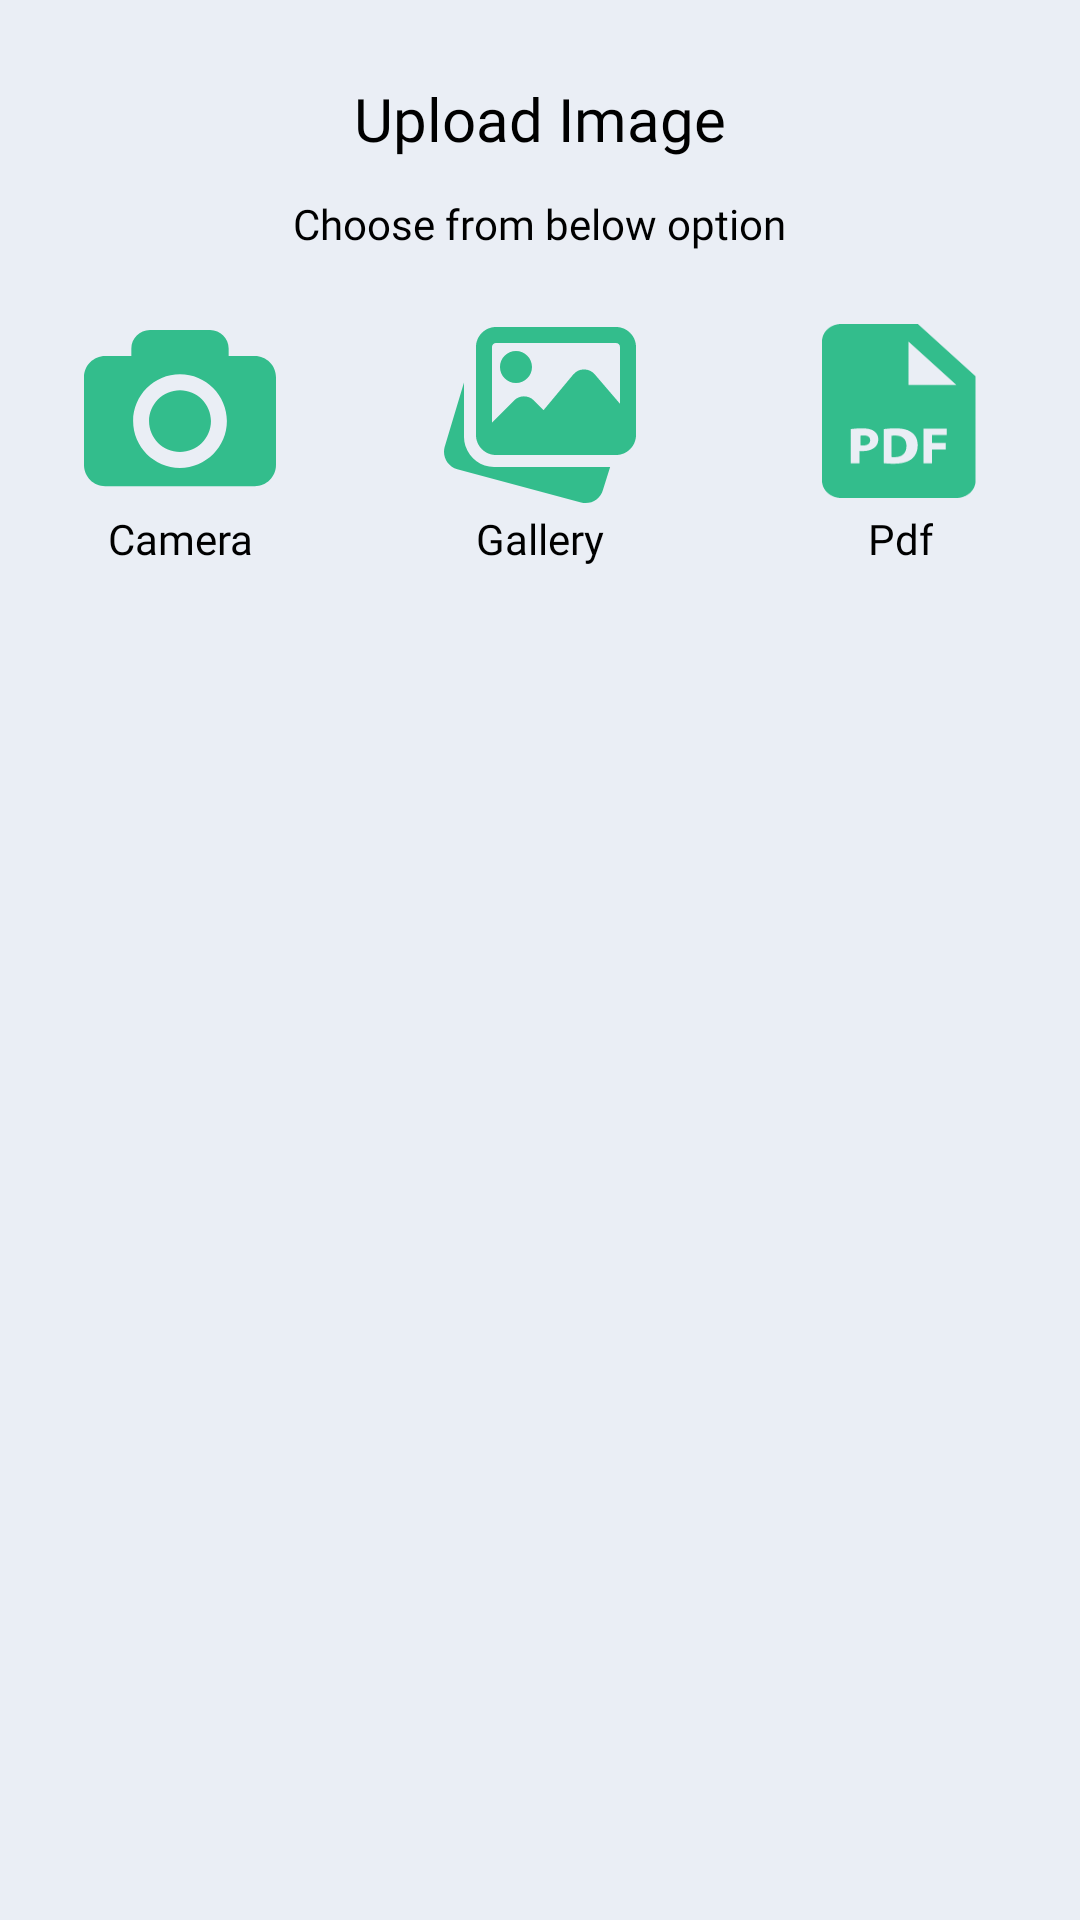

Produce the Android XML layout that renders to this screen, including the resource entries it uses.
<!-- AndroidManifest.xml: application theme Theme.CurveDelivery -->
<!-- res/layout/layout_camera_gallery.xml -->
<LinearLayout
    xmlns:android="http://schemas.android.com/apk/res/android"
    xmlns:tools="http://schemas.android.com/tools"
    android:layout_width="match_parent"
    android:layout_height="wrap_content"
    android:orientation="vertical"
    android:paddingBottom="30dp"
    android:layout_gravity="center"
    android:paddingTop="16dp"
    android:background="@drawable/bg_round_2"
    >

    <TextView
        android:id="@+id/upload_image_text"
        android:layout_width="wrap_content"
        android:layout_height="wrap_content"
        android:layout_gravity="center_horizontal"
        android:layout_marginTop="10dp"
        android:text="@string/upload_image"
        android:textSize="20sp"
        android:textColor="@android:color/black"
        android:fontFamily="@font/montserrat_bold" />

    <TextView
        android:id="@+id/choose_option_text"
        android:layout_width="wrap_content"
        android:layout_height="wrap_content"
        android:layout_gravity="center_horizontal"
        android:layout_marginTop="12dp"
        android:text="@string/choose_from_below_option"
        android:textSize="14sp"
        android:textColor="@android:color/black"
        android:fontFamily="@font/montserrat_semibold" />

    <LinearLayout
        android:layout_width="match_parent"
        android:layout_height="wrap_content"
        android:orientation="horizontal"
        android:layout_gravity="center_horizontal">

        <LinearLayout
            android:layout_width="0dp"
            android:layout_height="wrap_content"
            android:layout_weight="1"
            android:layout_marginTop="10dp"
            android:orientation="vertical"
            android:gravity="center">


            <TextView
                android:id="@+id/mCamera"
                android:layout_width="80dp"
                android:layout_height="wrap_content"
                android:layout_marginTop="12dp"
                android:text="@string/camera"
                android:gravity="center"
                android:drawableTop="@drawable/camera"
                android:textSize="14sp"
                android:textColor="@android:color/black"
                android:fontFamily="@font/montserrat_regular" />

        </LinearLayout>

        <LinearLayout
            android:layout_width="0dp"
            android:layout_height="wrap_content"
            android:layout_weight="1"
            android:layout_marginTop="10dp"
            android:orientation="vertical"
            android:gravity="center">

            <TextView
                android:id="@+id/mGallery"
                android:layout_width="80dp"
                android:layout_height="wrap_content"
                android:layout_marginTop="12dp"
                android:text="@string/gallery"
                android:gravity="center"
                android:drawableTop="@drawable/gallery"
                android:textSize="14sp"
                android:textColor="@android:color/black"
                android:fontFamily="@font/montserrat_regular" />

        </LinearLayout>

        <LinearLayout
            android:id="@+id/mPdf"
            android:layout_width="0dp"
            android:layout_height="wrap_content"
            android:layout_weight="1"
            android:layout_marginTop="10dp"
            android:orientation="vertical"
            android:gravity="center">

            <ImageView
                android:layout_width="64dp"
                android:layout_height="58dp"
                android:background="@drawable/pdf"
                android:layout_marginTop="14dp"
                />

            <TextView
                android:layout_width="wrap_content"
                android:layout_height="wrap_content"
                android:text="@string/pdf"
                android:layout_marginTop="4dp"
                android:gravity="center"
                android:textSize="14sp"
                android:textColor="@android:color/black"
                android:fontFamily="@font/montserrat_regular" />

        </LinearLayout>

    </LinearLayout>
</LinearLayout>
<!-- resources referenced by this layout -->
<resources>
  <!-- drawable bg_round_2 (drawable) -->
  <?xml version="1.0" encoding="utf-8"?>
  <shape xmlns:android="http://schemas.android.com/apk/res/android">
     <solid android:color="@color/sky_color"/>
  </shape>
  <!-- drawable camera: png bitmap (drawable-hdpi, 2888 bytes) -->
  <!-- drawable gallery: png bitmap (drawable-hdpi, 2689 bytes) -->
  <!-- drawable pdf: png bitmap (drawable-hdpi, 1530 bytes) -->
  <string name="camera">Camera</string>
  <string name="choose_from_below_option">Choose from below option</string>
  <string name="gallery">Gallery</string>
  <string name="pdf">Pdf</string>
  <string name="upload_image">Upload Image</string>
  <style name="Theme.CurveDelivery" parent="android:Theme.Material.Light.NoActionBar">
          <item name="android:windowLightStatusBar">true</item>
          <item name="android:statusBarColor">@color/white</item>
  
          <item name="android:state_hovered">@android:color/transparent</item>
          <item name="android:windowDisablePreview">true</item>
  
          <item name="android:windowIsTranslucent">true</item>
      </style>
  <color name="sky_color">#EAEEF5</color>
  <color name="white">#FFFFFFFF</color>
</resources>
